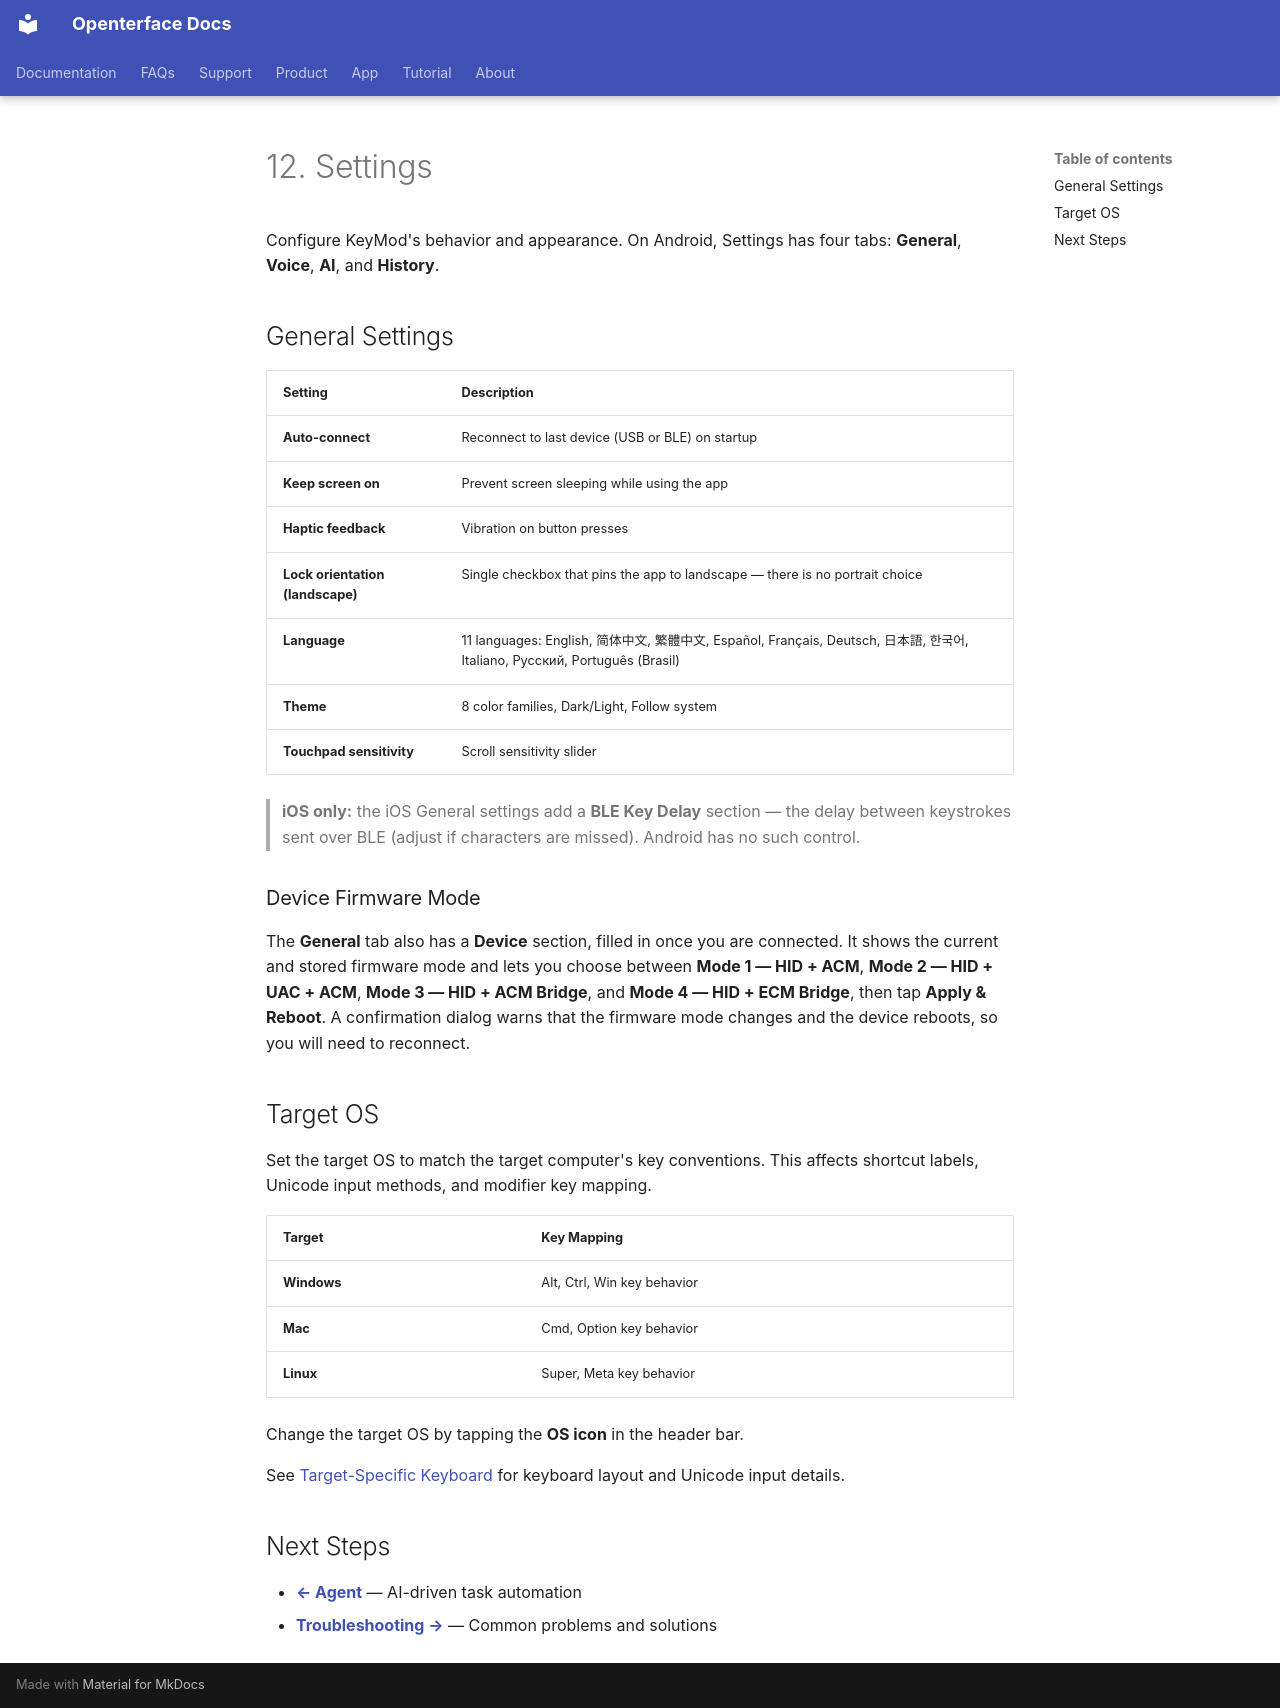

repository: TechxArtisanStudio/openterface_docs · page: tutorial/keymod/12-settings/index.html · generator: mkdocs

---
title: "KeyMod Tutorial - Settings"
description: "KeyMod Tutorial - Settings: Configure KeyMod's behavior and appearance. Open-source KVM-over-USB guides. Open-source KVM-over-USB guides. Open-source…"
keywords: "KeyMod settings, auto-connect, theme, language, BLE delay, touchpad sensitivity"
---

# 12. Settings

Configure KeyMod's behavior and appearance. On Android, Settings has four tabs: **General**, **Voice**, **AI**, and **History**.

## General Settings

| Setting | Description |
|---|---|
| **Auto-connect** | Reconnect to last device (USB or BLE) on startup |
| **Keep screen on** | Prevent screen sleeping while using the app |
| **Haptic feedback** | Vibration on button presses |
| **Lock orientation (landscape)** | Single checkbox that pins the app to landscape — there is no portrait choice |
| **Language** | 11 languages: English, 简体中文, 繁體中文, Español, Français, Deutsch, 日本語, 한국어, Italiano, Русский, Português (Brasil) |
| **Theme** | 8 color families, Dark/Light, Follow system |
| **Touchpad sensitivity** | Scroll sensitivity slider |

> **iOS only:** the iOS General settings add a **BLE Key Delay** section — the delay between keystrokes sent over BLE (adjust if characters are missed). Android has no such control.

### Device Firmware Mode

The **General** tab also has a **Device** section, filled in once you are connected. It shows the current and stored firmware mode and lets you choose between **Mode 1 — HID + ACM**, **Mode 2 — HID + UAC + ACM**, **Mode 3 — HID + ACM Bridge**, and **Mode 4 — HID + ECM Bridge**, then tap **Apply & Reboot**. A confirmation dialog warns that the firmware mode changes and the device reboots, so you will need to reconnect.

## Target OS

Set the target OS to match the target computer's key conventions. This affects shortcut labels, Unicode input methods, and modifier key mapping.

| Target | Key Mapping |
|--------|-------------|
| **Windows** | Alt, Ctrl, Win key behavior |
| **Mac** | Cmd, Option key behavior |
| **Linux** | Super, Meta key behavior |

Change the target OS by tapping the **OS icon** in the header bar.

See [Target-Specific Keyboard](/tutorial/keymod/03-target-keyboard/) for keyboard layout and Unicode input details.

## Next Steps

- **[← Agent](/tutorial/keymod/11-agent/)** — AI-driven task automation
- **[Troubleshooting →](/tutorial/keymod/13-troubleshooting/)** — Common problems and solutions
